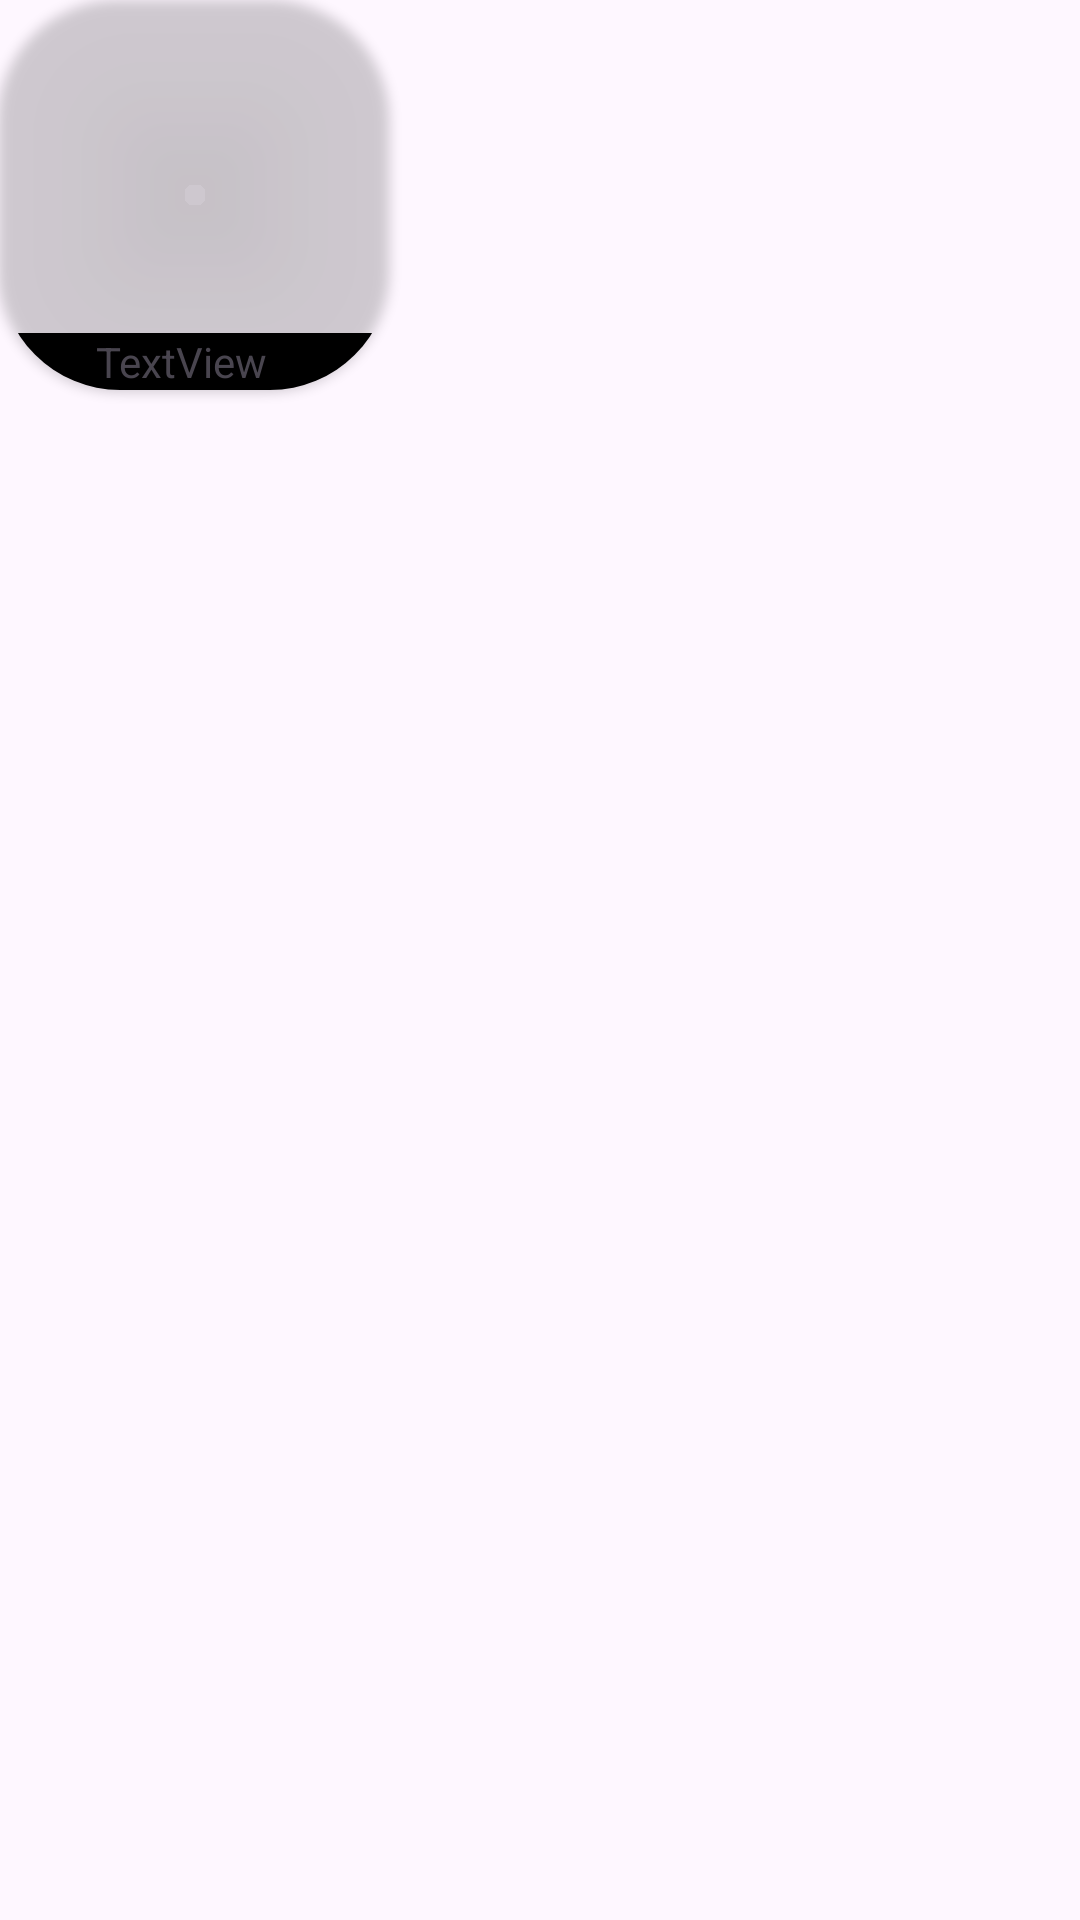

This screen was rendered from an Android layout file. Write that file and the resources it references.
<!-- AndroidManifest.xml: application theme Theme.MEALANNER -->
<!-- res/layout/categories_recycler_view_row.xml -->
<?xml version="1.0" encoding="utf-8"?>
<androidx.constraintlayout.widget.ConstraintLayout xmlns:android="http://schemas.android.com/apk/res/android"
    xmlns:tools="http://schemas.android.com/tools"
    android:layout_width="wrap_content"
    android:layout_height="wrap_content"
    xmlns:app="http://schemas.android.com/apk/res-auto">

    <androidx.cardview.widget.CardView
        android:layout_width="130dp"
        android:layout_height="130dp"
        android:backgroundTint="#00FFFFFF"
        android:padding="4dp"
        android:paddingStart="4dp"
        android:paddingTop="4dp"
        android:paddingEnd="4dp"
        android:paddingBottom="4dp"
        app:cardBackgroundColor="#00FFFFFF"
        app:cardCornerRadius="40dp"
        app:layout_marginBaseline="4dp"
        tools:ignore="MissingConstraints">

        <ImageView
            android:id="@+id/categoryImageView"
            android:layout_width="match_parent"
            android:layout_height="match_parent"
            android:scaleType="fitXY" />


        <TextView
            android:id="@+id/categoryNameTV"
            android:layout_width="match_parent"
            android:layout_height="wrap_content"
            android:layout_gravity="bottom|center_horizontal"
            android:background="#000"
            android:paddingStart="32dp"
            android:text="TextView" />

    </androidx.cardview.widget.CardView>
</androidx.constraintlayout.widget.ConstraintLayout>
<!-- resources referenced by this layout -->
<resources>
  <style name="Theme.MEALANNER" parent="Base.Theme.MEALANNER" />
  <style name="Base.Theme.MEALANNER" parent="Theme.Material3.DayNight.NoActionBar">
          
          
      </style>
</resources>
